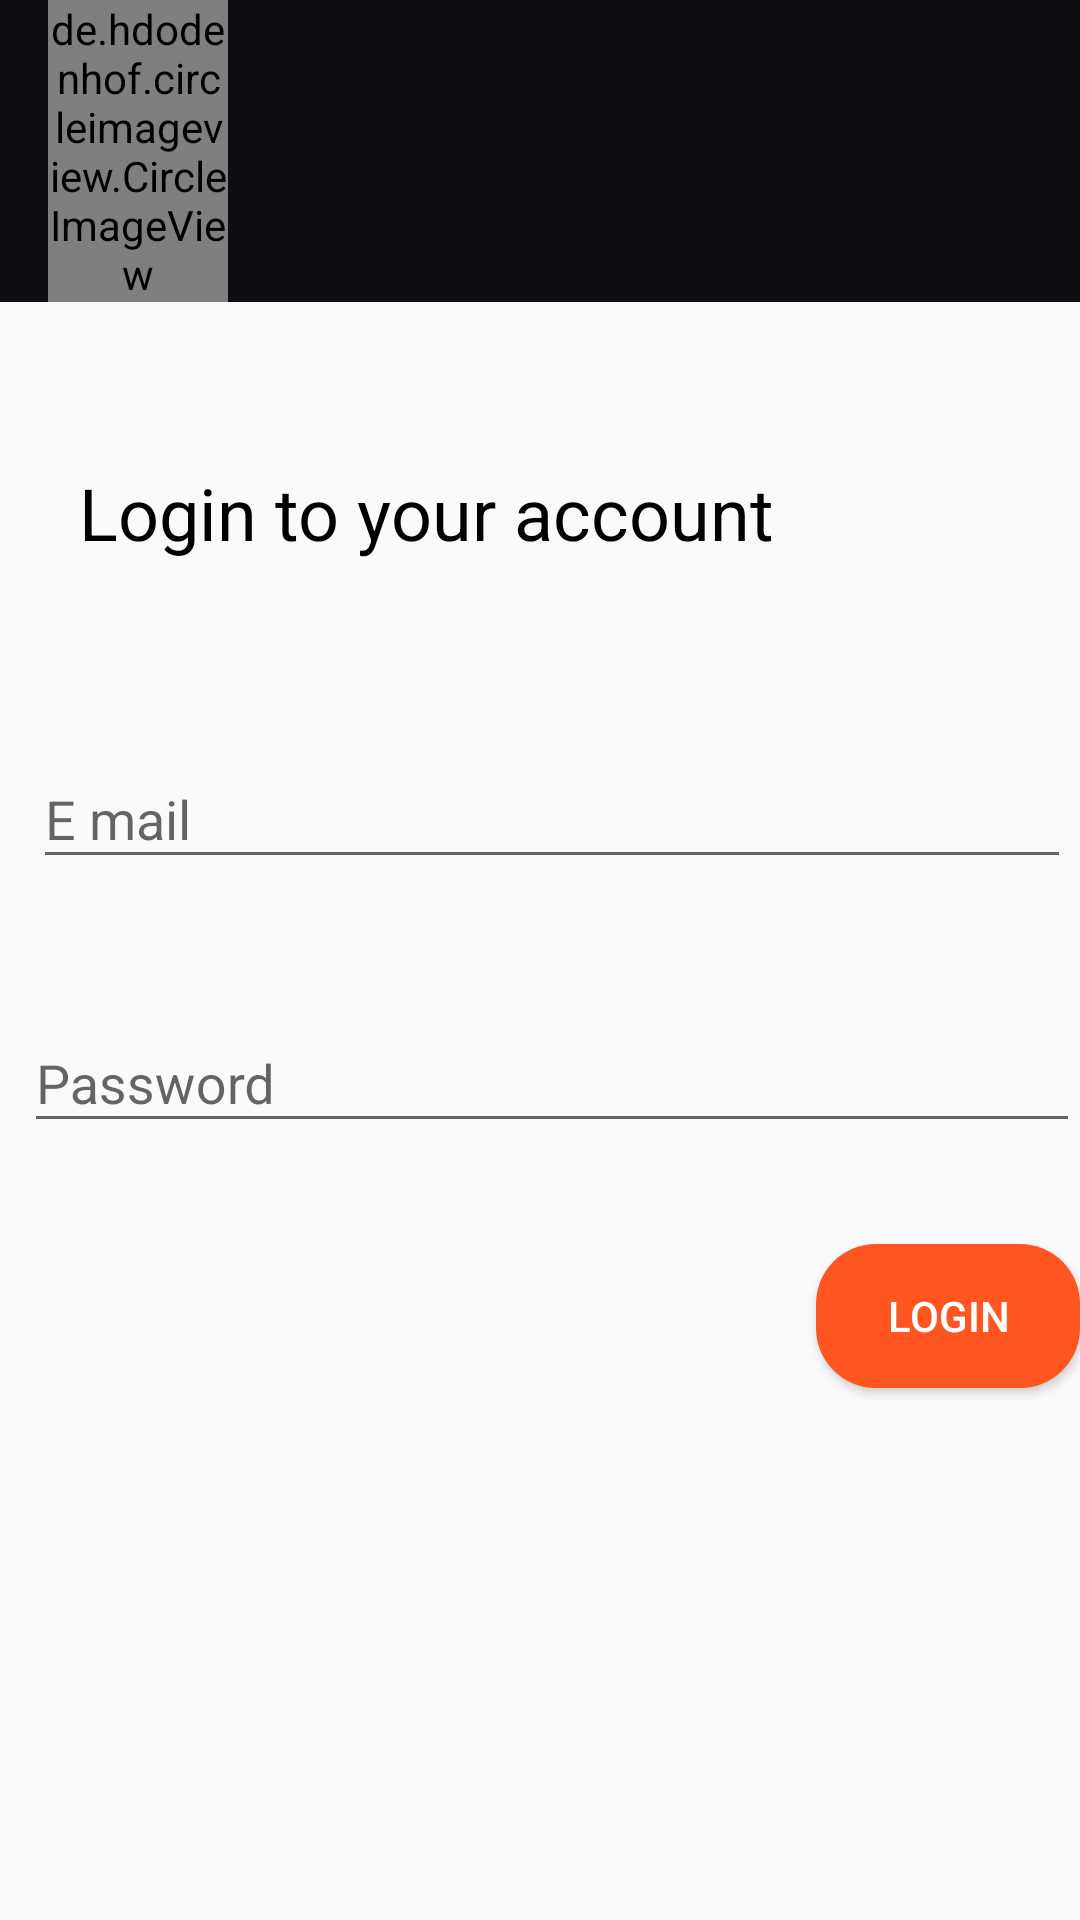

Layout XML and referenced resources for this Android screen:
<!-- AndroidManifest.xml: application theme AppTheme -->
<!-- res/layout/activity_login.xml -->
<?xml version="1.0" encoding="utf-8"?>
<androidx.constraintlayout.widget.ConstraintLayout xmlns:android="http://schemas.android.com/apk/res/android"
    xmlns:app="http://schemas.android.com/apk/res-auto"
    xmlns:tools="http://schemas.android.com/tools"
    android:layout_width="match_parent"
    android:layout_height="match_parent"
    tools:context=".LoginActivity">
    <include layout="@layout/app_toolbar_layout" android:id="@+id/login_page_toolbar"/>

 <com.google.android.material.textfield.TextInputLayout
        android:id="@+id/login_email"
        android:layout_width="346dp"
        android:layout_height="56dp"
        android:layout_marginStart="8dp"
        android:layout_marginTop="140dp"
        app:layout_constraintEnd_toEndOf="parent"
        app:layout_constraintStart_toStartOf="parent"
        app:layout_constraintTop_toBottomOf="@+id/login_page_toolbar">

        <com.google.android.material.textfield.TextInputEditText
            android:layout_width="match_parent"
            android:layout_height="wrap_content"
            android:hint="E mail" />
    </com.google.android.material.textfield.TextInputLayout>

    <com.google.android.material.textfield.TextInputLayout
        android:id="@+id/login_password"
        android:layout_width="352dp"
        android:layout_height="54dp"
        android:layout_marginStart="8dp"
        android:layout_marginTop="32dp"
        app:layout_constraintEnd_toEndOf="parent"
        app:layout_constraintStart_toStartOf="parent"
        app:layout_constraintTop_toBottomOf="@+id/login_email">

        <com.google.android.material.textfield.TextInputEditText
            android:layout_width="match_parent"
            android:layout_height="wrap_content"
            android:hint="Password" />
    </com.google.android.material.textfield.TextInputLayout>

    <TextView
        android:id="@+id/textView3"
        android:layout_width="wrap_content"
        android:layout_height="wrap_content"
        android:text="Login to your account"
        android:textColor="#000000"
        android:textSize="24sp"
        app:layout_constraintBottom_toTopOf="@+id/login_email"
        app:layout_constraintEnd_toEndOf="parent"
        app:layout_constraintHorizontal_bias="0.206"
        app:layout_constraintStart_toStartOf="parent"
        app:layout_constraintTop_toBottomOf="@+id/login_page_toolbar" />

    <Button
        android:id="@+id/login_login"
        android:layout_width="wrap_content"
        android:layout_height="wrap_content"
        android:layout_marginTop="32dp"
        android:background="@drawable/button_back"

        android:text="Login"
        android:textColor="#FFFFFF"
        app:layout_constraintEnd_toEndOf="@+id/login_password"
        app:layout_constraintTop_toBottomOf="@+id/login_password" />

</androidx.constraintlayout.widget.ConstraintLayout>
<!-- res/layout/app_toolbar_layout.xml (included above) -->
<?xml version="1.0" encoding="utf-8"?>
<androidx.appcompat.widget.Toolbar xmlns:android="http://schemas.android.com/apk/res/android"
    xmlns:app="http://schemas.android.com/apk/res-auto"
    android:id="@+id/main_app_bar"
    android:layout_width="match_parent"
    android:layout_height="wrap_content"
    android:background="#100D15"
    android:theme="@style/ThemeOverlay.AppCompat.Dark.ActionBar"
    app:subtitleTextColor="#1E88E5"
    app:titleTextColor="#1E88E5">
    <de.hdodenhof.circleimageview.CircleImageView
        android:layout_width="60dp"
        android:layout_height="match_parent"
        android:src="@mipmap/ic_launcher"
        android:layout_marginStart="10dp"
        android:layout_marginRight="10dp"
        android:id="@+id/gfs"
        >
    </de.hdodenhof.circleimageview.CircleImageView>

</androidx.appcompat.widget.Toolbar>
<!-- resources referenced by this layout -->
<resources>
  <!-- drawable button_back (drawable) -->
  <?xml version="1.0" encoding="utf-8"?>
  <selector xmlns:android="http://schemas.android.com/apk/res/android">
  
      <item>
          <shape>
              <solid android:color="@color/colorAccent"></solid>
              <corners android:radius="20dp"></corners>
          </shape>
      </item>
  </selector>
  <!-- mipmap ic_launcher: png bitmap (mipmap-hdpi, 5539 bytes) -->
  <style name="AppTheme" parent="Theme.AppCompat.Light.NoActionBar">
          
          <item name="colorPrimary">@color/colorPrimary</item>
          <item name="colorPrimaryDark">@color/colorPrimaryDark</item>
          <item name="colorAccent">@color/colorAccent</item>
      </style>
  <color name="colorAccent">#FF5521</color>
  <color name="colorPrimary">#5114BF</color>
  <color name="colorPrimaryDark">#512DA7</color>
</resources>
